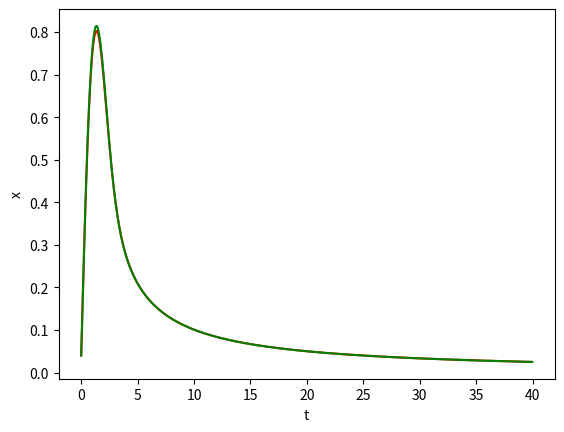

Reproduce this figure in Python.
"""
simpleRK4.py
solves a first order differential equation
11/1/16
"""
from math import sin
from numpy import arange
import matplotlib.pyplot as plt


# define our differential equation (slope)
def f(x, t):
    return 1 - t*sin(x)

# define the interval for the solution and grid spacing
x = 0.0
e = 0.0
a = 0.0
b = 40
N = 1000
h = (b - a) / N

# create a list of time points
tpoints = arange(a, b, h)
# create a list to populate of solution values
xpoints = []
epoints = []

for t in tpoints:
    # implement RK4
    k1 = f(x, t) * h
    k2 = f(x + 0.5*k1, t + h/2.0) * h
    k3 = f(x + 0.5*k2, t + h/2.0) * h
    k4 = f(x + k3, t + h/2.0) * h

    x += (1/6.0) * (k1 + 2.0*k2 + 2.0*k3 + k4)
    xpoints.append(x)

    e += f(e, t) * h
    epoints.append(e)

# plot solutions
plt.xlabel('t')
plt.ylabel('x')
plt.plot(tpoints, xpoints, 'r-')
plt.plot(tpoints, epoints, 'g-')
plt.show()
